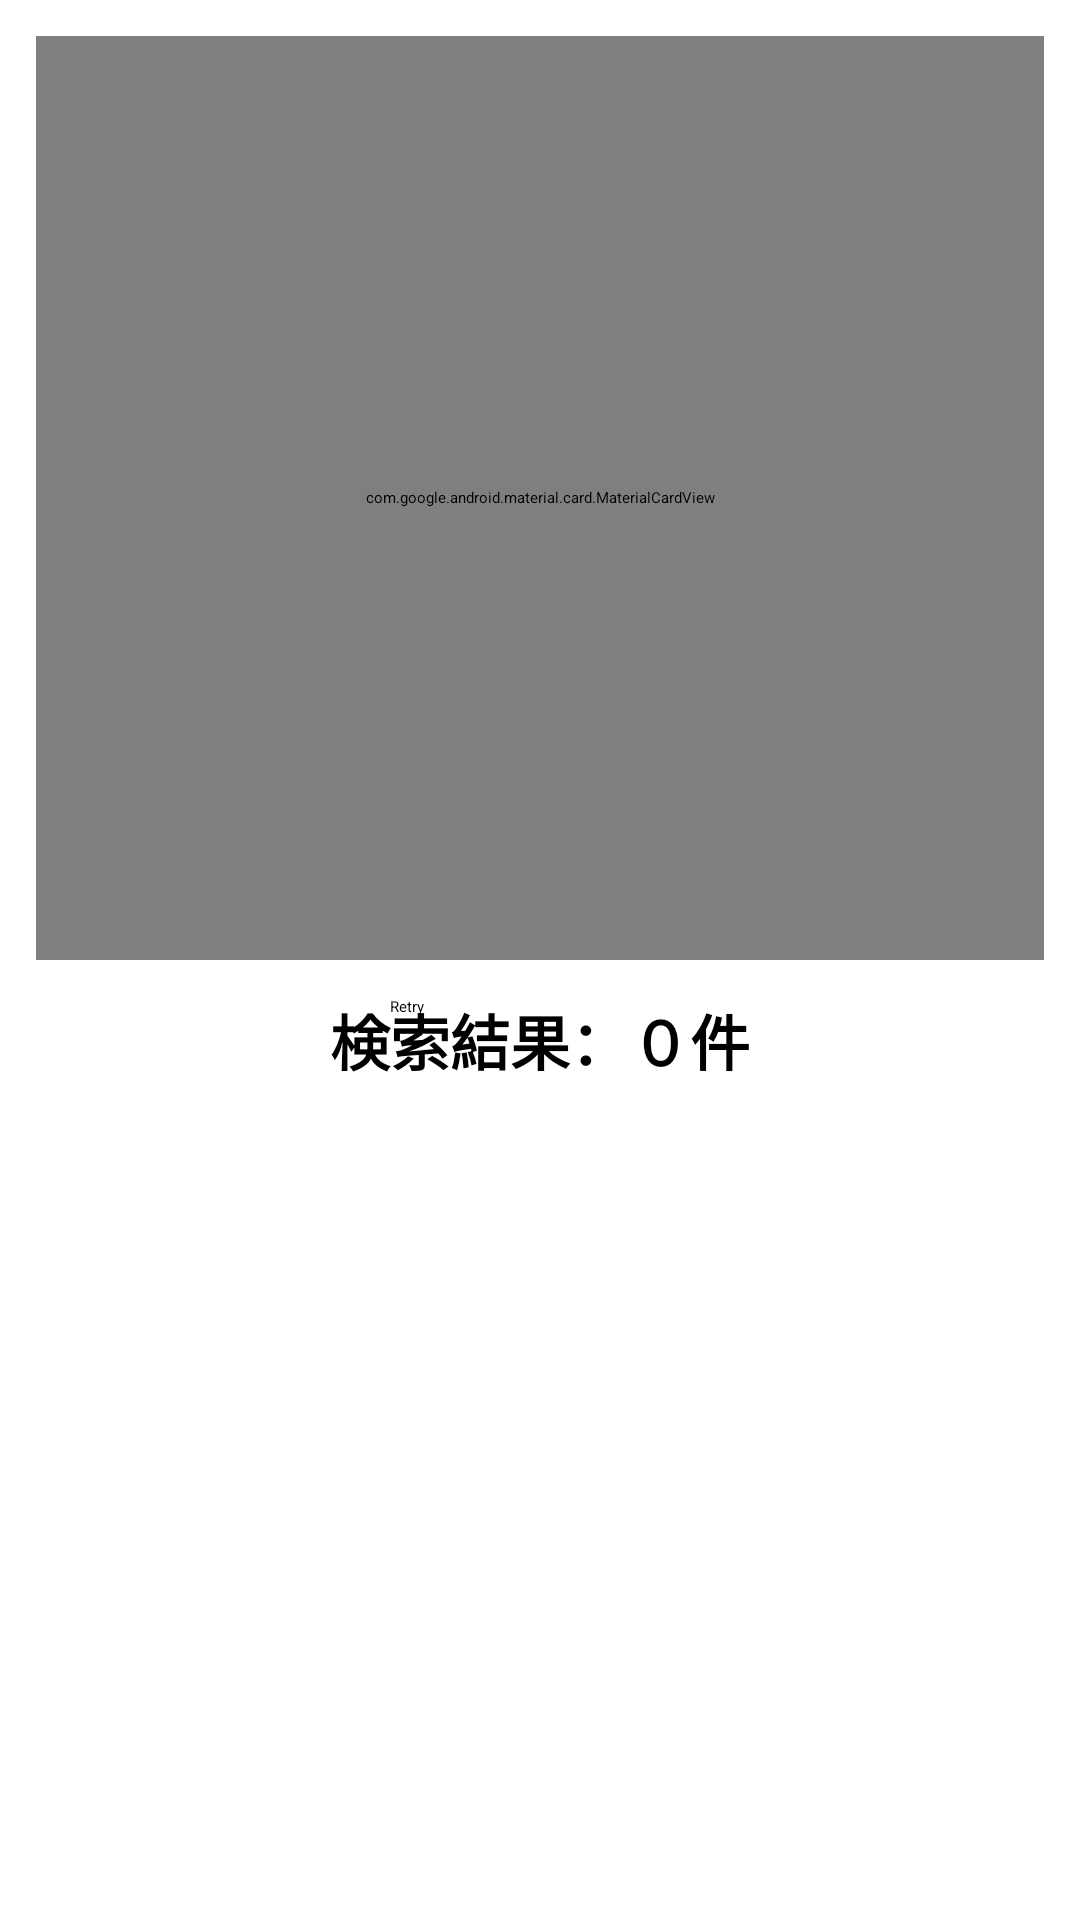

Android layout source for this screen:
<!-- AndroidManifest.xml: application theme Theme.AndroidEngineerCodeCheck -->
<!-- res/layout/search_fragment.xml -->
<?xml version="1.0" encoding="utf-8"?>
<layout xmlns:android="http://schemas.android.com/apk/res/android"
    xmlns:app="http://schemas.android.com/apk/res-auto"
    xmlns:tools="http://schemas.android.com/tools">

    <data>

        <variable
            name="model"
            type="jp.co.yumemi.android.code_check.search.SearchViewModel" />
    </data>

    <androidx.constraintlayout.widget.ConstraintLayout
        android:layout_width="match_parent"
        android:layout_height="match_parent"
        tools:context=".TopActivity">

        <com.google.android.material.card.MaterialCardView
            android:id="@+id/searchBar"
            android:layout_width="0dp"
            android:layout_height="?attr/actionBarSize"
            android:layout_margin="12dp"
            app:cardCornerRadius="12dp"
            app:cardElevation="8dp"
            app:layout_constraintBottom_toTopOf="@id/searchContentsRecyclerView"
            app:layout_constraintEnd_toEndOf="parent"
            app:layout_constraintStart_toStartOf="parent"
            app:layout_constraintTop_toTopOf="parent">

            <com.google.android.material.textfield.TextInputLayout
                android:id="@+id/searchInputLayout"
                style="@style/TextInputLayoutNoBorder"
                android:layout_width="match_parent"
                android:layout_height="match_parent"
                android:importantForAutofill="no"
                app:endIconMode="clear_text"
                app:endIconTint="@android:color/darker_gray"
                app:hintTextColor="@android:color/darker_gray"
                app:layout_constraintBottom_toBottomOf="parent"
                app:layout_constraintEnd_toEndOf="parent"
                app:layout_constraintStart_toStartOf="parent"
                app:layout_constraintTop_toTopOf="parent"
                app:startIconDrawable="@android:drawable/ic_menu_search"
                app:startIconTint="@android:color/darker_gray">

                <com.google.android.material.textfield.TextInputEditText
                    android:id="@+id/searchInputText"
                    android:layout_width="match_parent"
                    android:layout_height="match_parent"
                    android:text="@={model.editText}"
                    android:maxLength="20"
                    android:background="@android:color/transparent"
                    android:hint="@string/searchInputText_hint"
                    android:imeOptions="actionSearch"
                    android:inputType="text"
                    android:textSize="12sp" />

            </com.google.android.material.textfield.TextInputLayout>

        </com.google.android.material.card.MaterialCardView>

        <TextView
            android:layout_width="wrap_content"
            android:layout_height="wrap_content"
            android:text="@string/search_no_data_text"
            android:textSize="20sp"
            android:textStyle="bold"
            android:visibility="@{model.noDataDialogVisibility}"
            app:layout_constraintEnd_toEndOf="parent"
            app:layout_constraintStart_toStartOf="parent"
            app:layout_constraintTop_toTopOf="@+id/searchContentsRecyclerView" />

        <ProgressBar
            android:id="@+id/progress_bar"
            android:layout_width="match_parent"
            android:layout_height="wrap_content"
            android:visibility="@{model.progressBarVisibility}"
            app:layout_constraintBottom_toBottomOf="parent"
            app:layout_constraintEnd_toEndOf="parent"
            app:layout_constraintStart_toStartOf="parent"
            app:layout_constraintTop_toTopOf="@+id/searchContentsRecyclerView" />

        <androidx.appcompat.widget.AppCompatButton
            android:id="@+id/retryButton"
            android:layout_width="100dp"
            android:layout_height="40dp"
            android:visibility="@{model.buttonVisibility}"
            android:text="@string/search_retry_button_text"
            app:backgroundTint="@color/gray"
            app:layout_constraintEnd_toEndOf="parent"
            app:layout_constraintStart_toStartOf="parent"
            app:layout_constraintTop_toTopOf="@+id/searchContentsRecyclerView" />

        <androidx.recyclerview.widget.RecyclerView
            android:id="@+id/searchContentsRecyclerView"
            android:layout_width="0dp"
            android:layout_height="0dp"
            app:layout_constraintBottom_toBottomOf="parent"
            app:layout_constraintEnd_toEndOf="parent"
            app:layout_constraintStart_toStartOf="parent"
            app:layout_constraintTop_toBottomOf="@id/searchBar" />

    </androidx.constraintlayout.widget.ConstraintLayout>
</layout>
<!-- resources referenced by this layout -->
<resources>
  <color name="gray">#808080</color>
  <string name="searchInputText_hint">GitHub のリポジトリを検索できるよー</string>
  <string name="search_no_data_text">検索結果：０件</string>
  <string name="search_retry_button_text">Retry</string>
  <style name="Theme.AndroidEngineerCodeCheck" parent="Theme.MaterialComponents.DayNight.DarkActionBar">
          
          <item name="colorPrimary">@color/purple_200</item>
          <item name="colorPrimaryVariant">@color/black</item>
          <item name="colorOnPrimary">@color/black</item>
          
          <item name="colorSecondary">@color/teal_200</item>
          <item name="colorSecondaryVariant">@color/teal_200</item>
          <item name="colorOnSecondary">@color/black</item>
          
          <item name="android:statusBarColor" tools:targetApi="l">?attr/colorPrimaryVariant</item>
          
          <item name="android:textColor">@color/base_text_black</item>
      </style>
  <color name="purple_200">#FFBB86FC</color>
  <color name="black">#FF000000</color>
  <color name="teal_200">#FF03DAC5</color>
  <color name="base_text_black">#FF000000</color>
</resources>
